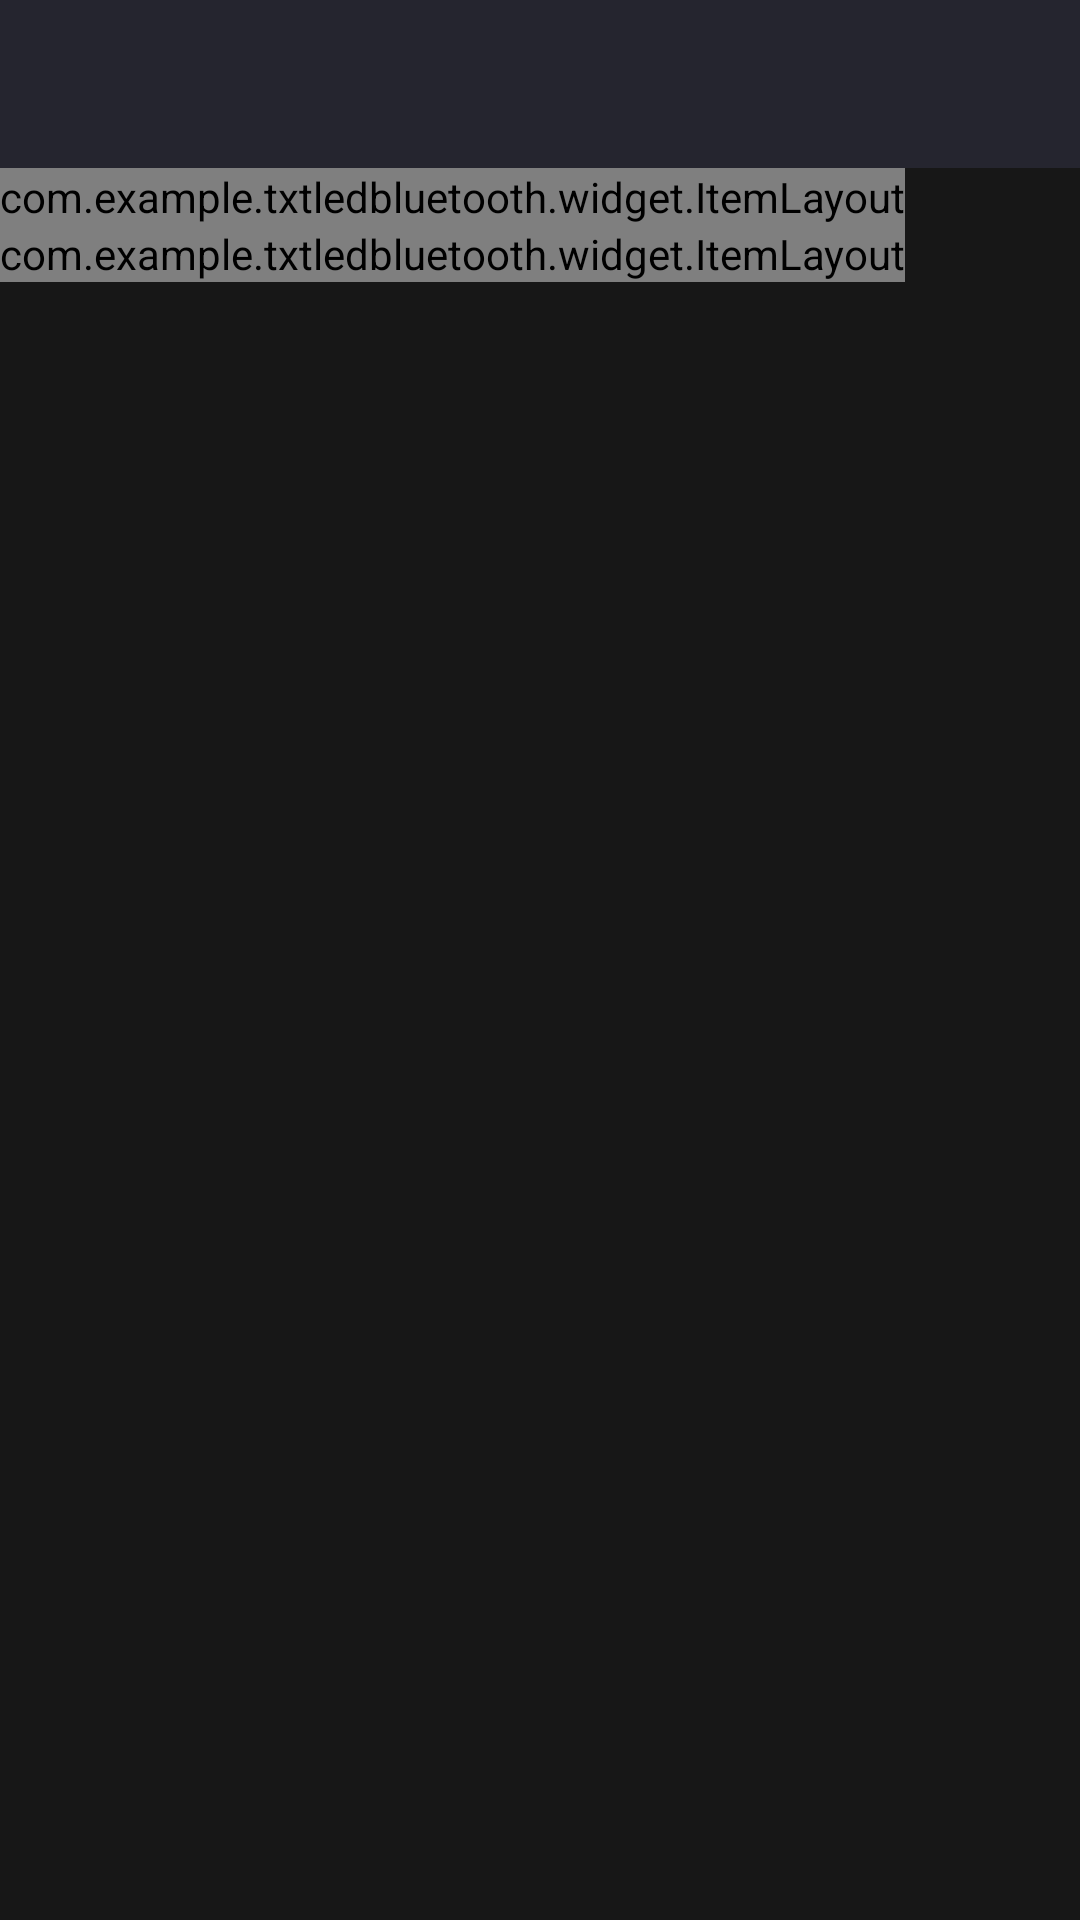

Reconstruct the res/layout file that produces this screen, plus the resources it refers to.
<!-- AndroidManifest.xml: application theme AppTheme -->
<!-- res/layout/activity_audio_prompts.xml -->
<?xml version="1.0" encoding="utf-8"?>
<RelativeLayout xmlns:android="http://schemas.android.com/apk/res/android"
    xmlns:custom="http://schemas.android.com/apk/res-auto"
    android:layout_width="match_parent"
    android:layout_height="match_parent"
    android:background="@color/content_bg">

    <include
        android:id="@+id/layout_appbar"
        layout="@layout/toolbar" />

    <com.example.txtledbluetooth.widget.ItemLayout
        android:id="@+id/item_off"
        style="@style/main_tv"
        android:layout_below="@+id/layout_appbar"
        custom:item_bg="@color/item_selected_bg"
        custom:iv_right="@mipmap/icon_selected"
        custom:text_left_top="@string/off" />


    <com.example.txtledbluetooth.widget.ItemLayout
        android:id="@+id/item_voice_and_tones"
        style="@style/main_tv"
        android:layout_below="@+id/item_off"
        custom:text_left_top="@string/voice_and_tones" />
</RelativeLayout>
<!-- res/layout/toolbar.xml (included above) -->
<?xml version="1.0" encoding="utf-8"?>
<RelativeLayout xmlns:android="http://schemas.android.com/apk/res/android"
    xmlns:app="http://schemas.android.com/apk/res-auto"
    android:layout_width="match_parent"
    android:layout_height="wrap_content">

    <android.support.v7.widget.Toolbar
        android:id="@+id/toolbar"
        android:layout_width="match_parent"
        android:layout_height="?attr/actionBarSize"
        android:background="@color/colorPrimary"
        app:popupTheme="@style/ThemeOverlay.AppCompat.Light">

        <TextView
            android:id="@+id/tv_toolbar_title"
            style="@style/main_tv"
            android:layout_gravity="center"
            android:textColor="@color/white" />

        <TextView
            android:id="@+id/tv_toolbar_right"
            style="@style/main_tv"
            android:layout_height="match_parent"
            android:layout_gravity="right"
            android:gravity="center_vertical"
            android:paddingRight="@dimen/item_padding_left"
            android:paddingLeft="@dimen/item_padding_left"
            android:background="@drawable/ripple_list_item_effect"
            android:textColor="@color/colorAccent"
            android:visibility="gone" />

        <Switch
            android:id="@+id/_switch"
            style="@style/main_tv"
            android:layout_height="match_parent"
            android:layout_gravity="right"
            android:gravity="center_vertical"
            android:paddingRight="@dimen/item_padding_left"
            android:paddingLeft="@dimen/item_padding_left"
            android:shadowColor="@color/colorAccent"
            android:visibility="gone" />

    </android.support.v7.widget.Toolbar>
</RelativeLayout>
<!-- resources referenced by this layout -->
<resources>
  <color name="colorAccent">#00acc1</color>
  <color name="colorPrimary">#25252F</color>
  <color name="content_bg">#171717</color>
  <color name="item_selected_bg">#212121</color>
  <color name="white">#ffffff</color>
  <dimen name="item_padding_left">24dp</dimen>
  <!-- drawable ripple_list_item_effect (drawable-v21) -->
  <?xml version="1.0" encoding="utf-8"?>
  <ripple xmlns:android="http://schemas.android.com/apk/res/android"
      xmlns:tools="http://schemas.android.com/tools"
      android:color="@color/item_selected_bg"
      tools:targetApi="lollipop">
      <item android:drawable="@color/gray"/>
  </ripple>
  <!-- mipmap icon_selected: png bitmap (mipmap-hdpi, 1241 bytes) -->
  <string name="off">off</string>
  <string name="voice_and_tones">Voice and Tones</string>
  <style name="main_tv">
          <item name="android:layout_width">wrap_content</item>
          <item name="android:layout_height">wrap_content</item>
          <item name="android:textSize">@dimen/main_text_size</item>
          <item name="android:textColor">@color/text_color</item>
      </style>
  <style name="AppTheme" parent="Theme.AppCompat.Light.DarkActionBar">
          
          <item name="colorPrimary">@color/colorPrimary</item>
          <item name="colorPrimaryDark">@color/colorPrimaryDark</item>
          <item name="colorAccent">@color/colorAccent</item>
          <item name="windowNoTitle">true</item>
          
          <item name="drawerArrowStyle">@style/AppTheme.DrawerArrowToggle</item>
      </style>
  <color name="gray">#25252F</color>
  <dimen name="main_text_size">16sp</dimen>
  <color name="text_color">#b8b8b8</color>
  <color name="colorPrimaryDark">#000000</color>
  <style name="AppTheme.DrawerArrowToggle" parent="Base.Widget.AppCompat.DrawerArrowToggle">
          <item name="color">@android:color/white</item>
      </style>
</resources>
